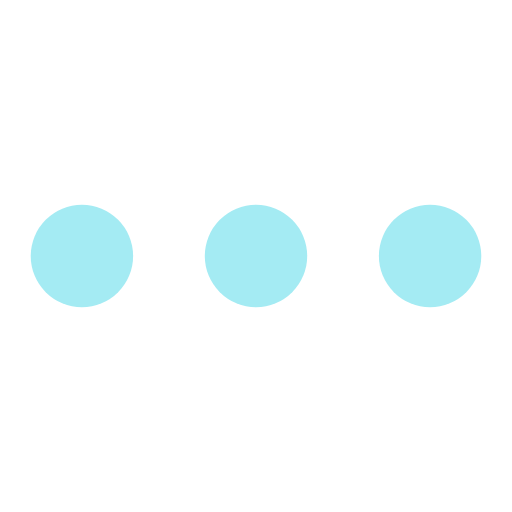
t = 0.00 s
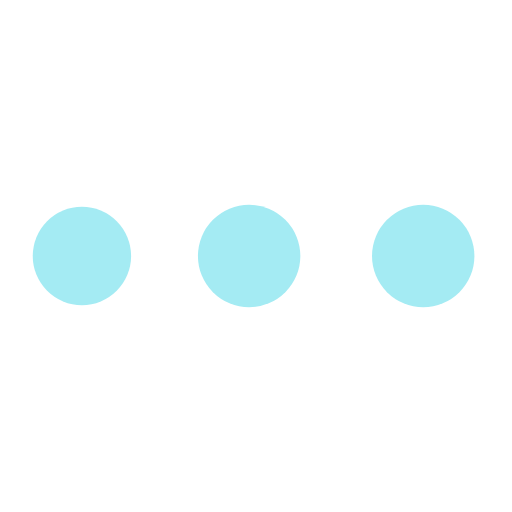
t = 0.19 s
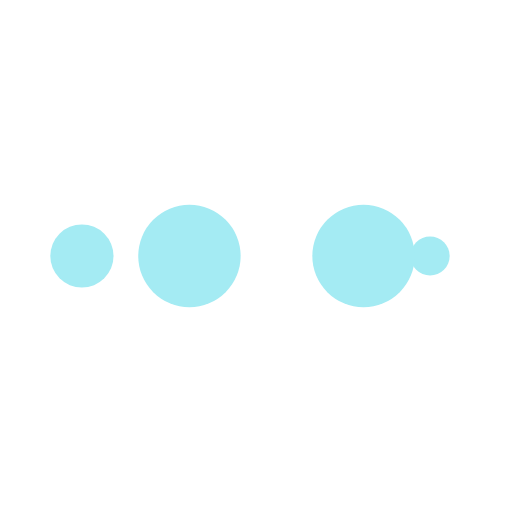
t = 0.31 s
t = 0.50 s: frame unchanged from t = 0.00 s, image omitted
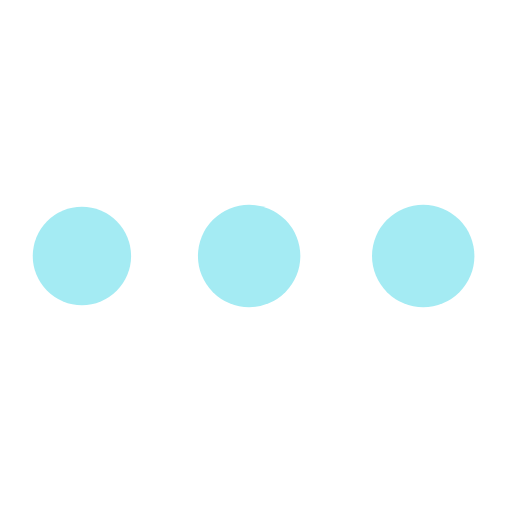
t = 0.69 s
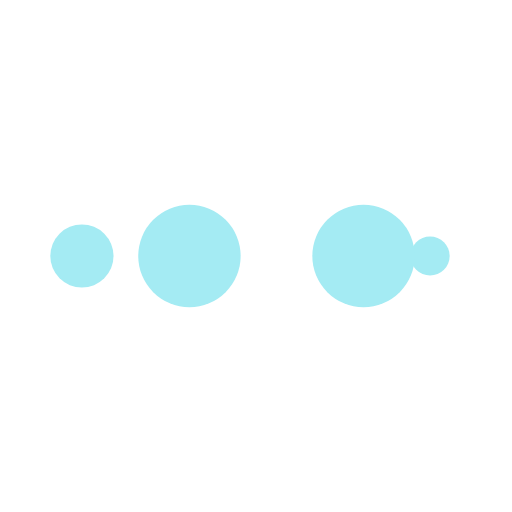
t = 0.81 s

The animated SVG that drew these frames (rendered in a browser with its animation timeline set to each time). Animation: 10 SMIL elements (animate=10); one cycle of 1.00 s, repeats indefinitely.

<?xml version="1.0" encoding="utf-8"?>
<svg xmlns="http://www.w3.org/2000/svg" xmlns:xlink="http://www.w3.org/1999/xlink" style="margin: auto; background: none; display: block; shape-rendering: auto;" width="84px" height="84px" viewBox="0 0 100 100" preserveAspectRatio="xMidYMid">
<circle cx="84" cy="50" r="10" fill="#a4ebf3">
    <animate attributeName="r" repeatCount="indefinite" dur="0.25s" calcMode="spline" keyTimes="0;1" values="10;0" keySplines="0 0.5 0.5 1" begin="0s"></animate>
    <animate attributeName="fill" repeatCount="indefinite" dur="1s" calcMode="discrete" keyTimes="0;0.25;0.5;0.75;1" values="#a4ebf3;#a4ebf3;#a4ebf3;#a4ebf3;#a4ebf3" begin="0s"></animate>
</circle><circle cx="16" cy="50" r="10" fill="#a4ebf3">
  <animate attributeName="r" repeatCount="indefinite" dur="1s" calcMode="spline" keyTimes="0;0.25;0.5;0.75;1" values="0;0;10;10;10" keySplines="0 0.5 0.5 1;0 0.5 0.5 1;0 0.5 0.5 1;0 0.5 0.5 1" begin="0s"></animate>
  <animate attributeName="cx" repeatCount="indefinite" dur="1s" calcMode="spline" keyTimes="0;0.25;0.5;0.75;1" values="16;16;16;50;84" keySplines="0 0.5 0.5 1;0 0.5 0.5 1;0 0.5 0.5 1;0 0.5 0.5 1" begin="0s"></animate>
</circle><circle cx="50" cy="50" r="10" fill="#a4ebf3">
  <animate attributeName="r" repeatCount="indefinite" dur="1s" calcMode="spline" keyTimes="0;0.25;0.5;0.75;1" values="0;0;10;10;10" keySplines="0 0.5 0.5 1;0 0.5 0.5 1;0 0.5 0.5 1;0 0.5 0.5 1" begin="-0.25s"></animate>
  <animate attributeName="cx" repeatCount="indefinite" dur="1s" calcMode="spline" keyTimes="0;0.25;0.5;0.75;1" values="16;16;16;50;84" keySplines="0 0.5 0.5 1;0 0.5 0.5 1;0 0.5 0.5 1;0 0.5 0.5 1" begin="-0.25s"></animate>
</circle><circle cx="84" cy="50" r="10" fill="#a4ebf3">
  <animate attributeName="r" repeatCount="indefinite" dur="1s" calcMode="spline" keyTimes="0;0.25;0.5;0.75;1" values="0;0;10;10;10" keySplines="0 0.5 0.5 1;0 0.5 0.5 1;0 0.5 0.5 1;0 0.5 0.5 1" begin="-0.5s"></animate>
  <animate attributeName="cx" repeatCount="indefinite" dur="1s" calcMode="spline" keyTimes="0;0.25;0.5;0.75;1" values="16;16;16;50;84" keySplines="0 0.5 0.5 1;0 0.5 0.5 1;0 0.5 0.5 1;0 0.5 0.5 1" begin="-0.5s"></animate>
</circle><circle cx="16" cy="50" r="10" fill="#a4ebf3">
  <animate attributeName="r" repeatCount="indefinite" dur="1s" calcMode="spline" keyTimes="0;0.25;0.5;0.75;1" values="0;0;10;10;10" keySplines="0 0.5 0.5 1;0 0.5 0.5 1;0 0.5 0.5 1;0 0.5 0.5 1" begin="-0.75s"></animate>
  <animate attributeName="cx" repeatCount="indefinite" dur="1s" calcMode="spline" keyTimes="0;0.25;0.5;0.75;1" values="16;16;16;50;84" keySplines="0 0.5 0.5 1;0 0.5 0.5 1;0 0.5 0.5 1;0 0.5 0.5 1" begin="-0.75s"></animate>
</circle>
<!-- [ldio] generated by https://loading.io/ --></svg>
